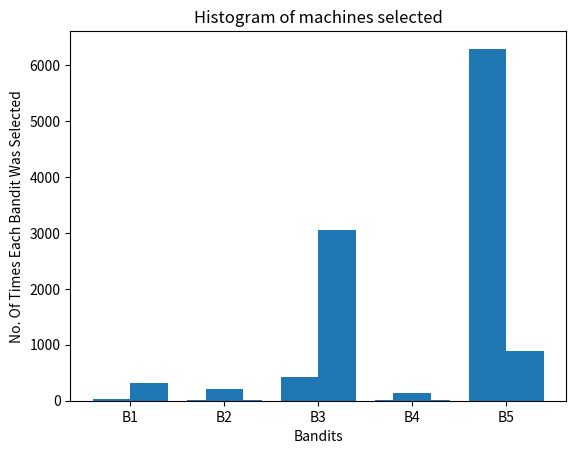

Write the Python code that produced this figure.

# Thompson Sampling Introduction

import numpy as np
import matplotlib.pyplot as plt

# predefined win rates for each slot machine (AI model is unaware of these)
conversion_rates = [0.10, 0.04, 0.13, 0.11, 0.15]

N = 10000                   # number of samples
d = len(conversion_rates)   # number of slot machines

# run simulation to create data frame of slot machine wins / losses
slot_machine_data = np.zeros((N, d))
machine_selected = []
for i in range(N):
    for j in range(d):
        if np.random.rand() < conversion_rates[j]:
            slot_machine_data[i][j] = 1

# model for determining the best slot machine
positive_reward = np.zeros(d)
negative_reward = np.zeros(d)

for i in range(N):
    selected = 0
    max_random = 0
    for j in range(d):
        # distribution graph for the slot machines will shift to the right for the best slot machine
        random_guess = np.random.beta(positive_reward[j] + 1, negative_reward[j] + 1)
        #print(str(random_guess) + " : " + str(max_random))
        if random_guess > max_random:
            max_random = random_guess
            selected = j   

    machine_selected.append(selected)
    # distribute positive reward if the selected slot machine won, negative if not.  
    if slot_machine_data[i][selected] == 1:
        positive_reward[selected] += 1
    else:
        negative_reward[selected] += 1

# display the details of the results
#print(positive_reward)
# print(negative_reward)
# selected_machines = positive_reward + negative_reward
# for i in range(d):
#     print('Machine number ' + str(i+1) + ' was selected ' + str(selected_machines[i]) + ' times')
# print('Conclusion: Best machine is machine number ' + str(np.argmax(selected_machines) + 1))
print("\n\nRewards By Machine = ", positive_reward)
#print("\nTotal Rewards = ")
#print("\nMachine Selected At Each Round : ", machine_selected)

plt.bar(['B1','B2','B3','B4','B5'],positive_reward)
plt.title('MABP')
plt.xlabel('Bandits')
plt.ylabel('Reward By Each Machine')
plt.show()

from collections import Counter
print("\nNumber of Times Each Machine Was Selected: ", dict(Counter(machine_selected)))
print("\n")

plt.hist(machine_selected)
plt.title('Histogram of machines selected')
plt.xlabel('Bandits')
plt.xticks(range(0, 5))
plt.ylabel('No. Of Times Each Bandit Was Selected')
plt.show()